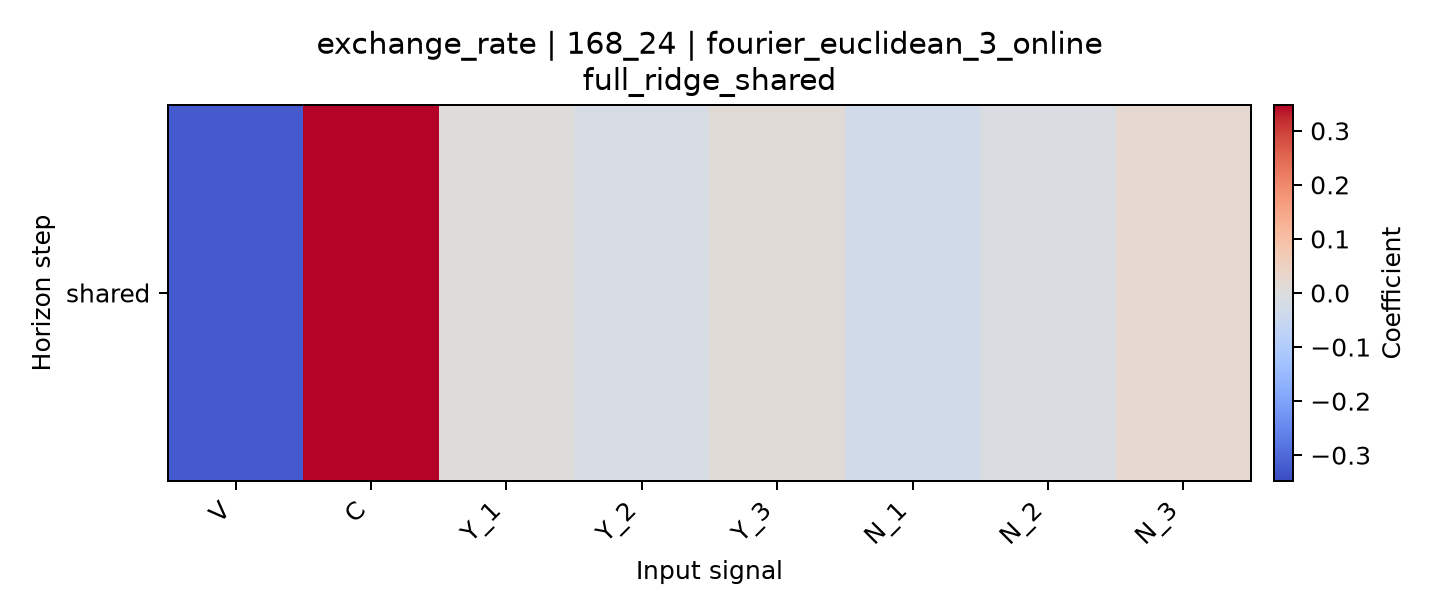

The file beside this chart, header and first rows:
horizon, V, C, Y_1, Y_2, Y_3, N_1, N_2, N_3
shared, -0.3213, 0.3477, 0.000341, -0.01719, 0.00952, -0.02867, -0.01053, 0.02018
